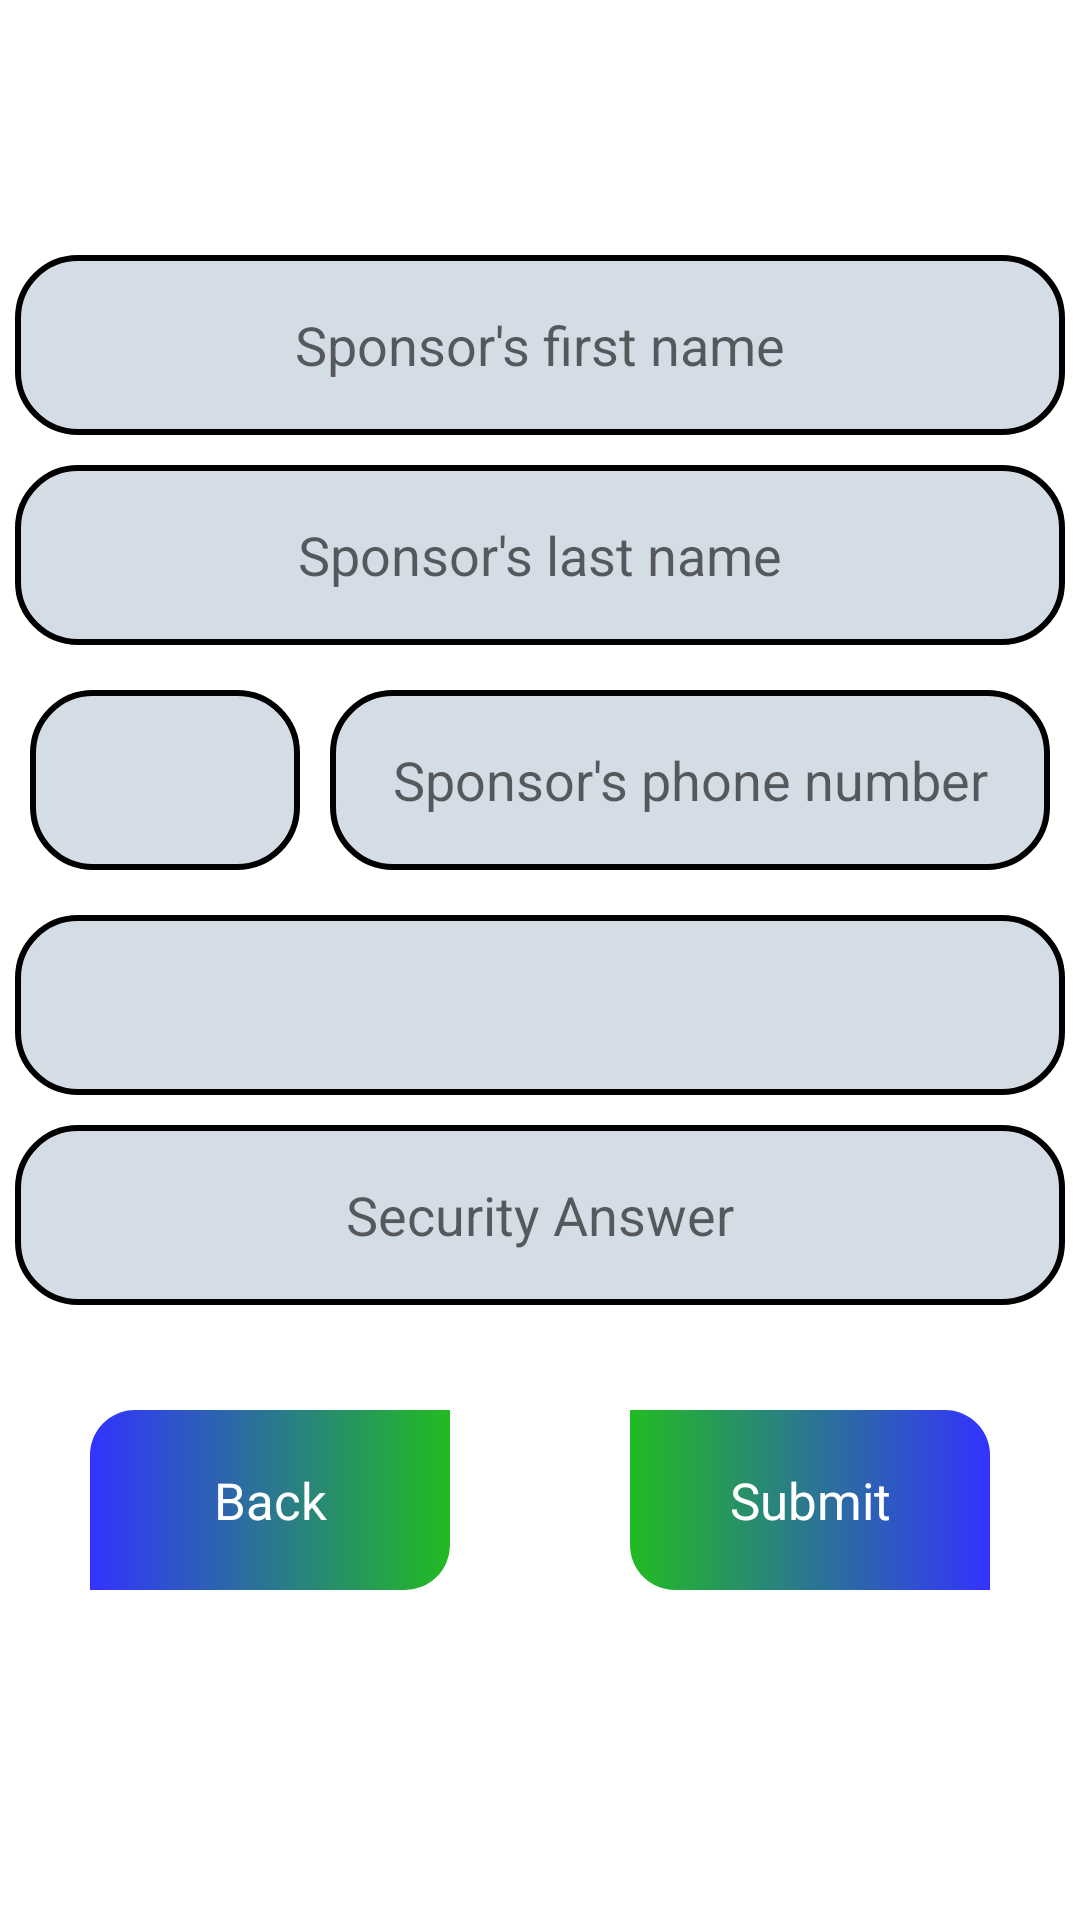

The Android layout XML behind this screen, and the referenced resources:
<!-- AndroidManifest.xml: application theme Theme.MedicineReminderFragments -->
<!-- res/layout/fragment_signup_step_two.xml -->
<FrameLayout xmlns:android="http://schemas.android.com/apk/res/android"
    xmlns:tools="http://schemas.android.com/tools"
    android:layout_width="match_parent"
    android:layout_height="match_parent"
    android:background="#00000000"
    tools:context="Fragments.SignupStepTwoFragment">

    <LinearLayout
        android:layout_width="match_parent"
        android:layout_height="match_parent"
        android:gravity="center"
        android:orientation="vertical">

        <EditText
            android:id="@+id/signup_sponsor_first_name"
            android:layout_width="match_parent"
            android:layout_height="60dp"
            android:layout_gravity="center"
            android:layout_margin="5dp"
            android:background="@drawable/edittext_custom"
            android:hint="Sponsor's first name"
            android:inputType="text"
            android:textAlignment="center"/>

        <EditText
            android:id="@+id/signup_sponsor_last_name"
            android:layout_width="match_parent"
            android:layout_height="60dp"
            android:layout_gravity="center"
            android:layout_margin="5dp"
            android:background="@drawable/edittext_custom"
            android:hint="Sponsor's last name"
            android:inputType="text"
            android:textAlignment="center"/>

        <LinearLayout
            android:layout_width="match_parent"
            android:layout_height="wrap_content"
            android:orientation="horizontal"
            android:layout_margin="5dp"
            android:gravity="center">

            <Spinner
                android:id="@+id/signup_sponsor_area_code"
                android:layout_width="90dp"
                android:layout_height="60dp"
                android:background="@drawable/edittext_custom"
                android:layout_margin="5dp"/>

            <EditText
                android:id="@+id/signup_sponsor_phone_number"
                android:layout_width="match_parent"
                android:layout_height="60dp"
                android:layout_gravity="center"
                android:layout_margin="5dp"
                android:background="@drawable/edittext_custom"
                android:hint="Sponsor's phone number"
                android:inputType="number"
                android:textAlignment="center"/>

        </LinearLayout>

        <Spinner
            android:id="@+id/signup_security_question"
            android:layout_width="match_parent"
            android:layout_height="60dp"
            android:layout_margin="5dp"
            android:background="@drawable/edittext_custom"/>


        <EditText
            android:id="@+id/signup_security_answer"
            android:layout_width="match_parent"
            android:layout_height="60dp"
            android:layout_gravity="center"
            android:layout_margin="5dp"
            android:background="@drawable/edittext_custom"
            android:hint="Security Answer"
            android:inputType="text"
            android:textAlignment="center"/>

        <LinearLayout
            android:layout_width="match_parent"
            android:layout_height="wrap_content"
            android:orientation="horizontal"
            android:layout_gravity="center"
            android:gravity="center">

            <TextView
                android:id="@+id/signup_step_one_back_button"
                android:layout_width="120dp"
                android:layout_height="60dp"
                android:layout_gravity="center"
                android:layout_margin="30dp"
                android:background="@drawable/left_button_custom"
                android:gravity="center"
                android:paddingHorizontal="20dp"
                android:text="Back"
                android:textAlignment="center"
                android:textColor="#FFFFFF"
                android:textSize="17dp" />

            <TextView
                android:id="@+id/signup_step_two_submit_button"
                android:layout_width="120dp"
                android:layout_height="60dp"
                android:layout_gravity="center"
                android:layout_margin="30dp"
                android:background="@drawable/right_button_custom"
                android:gravity="center"
                android:paddingHorizontal="20dp"
                android:text="Submit"
                android:textAlignment="center"
                android:textColor="#FFFFFF"
                android:textSize="17dp" />

        </LinearLayout>

    </LinearLayout>

</FrameLayout>
<!-- resources referenced by this layout -->
<resources>
  <!-- drawable edittext_custom (drawable) -->
  <?xml version="1.0" encoding="utf-8"?>
  <selector xmlns:android="http://schemas.android.com/apk/res/android">
      <item><layer-list>
          <item>
              <shape>
                  <solid android:color="#80aabbcc"/>
                  <corners android:radius="20dp"/>
                  <padding
                      android:top="3dp"
                      android:bottom="3dp"
                      android:left="3dp"
                      android:right="3dp"/>
                  <stroke
                      android:width="2dp"
                      android:color="#000000"/>
              </shape>
          </item>
      </layer-list></item>
  </selector>
  <!-- drawable left_button_custom (drawable) -->
  <?xml version="1.0" encoding="utf-8"?>
  <shape xmlns:android="http://schemas.android.com/apk/res/android" android:shape="rectangle">
      <gradient android:startColor="#3333ff"
          android:endColor="#22bb22"
          android:type="linear"/>
      <corners android:topLeftRadius="15dp"
          android:bottomRightRadius="15dp"/>
  </shape>
  <!-- drawable right_button_custom (drawable) -->
  <?xml version="1.0" encoding="utf-8"?>
  <shape xmlns:android="http://schemas.android.com/apk/res/android" android:shape="rectangle">
      <gradient android:startColor="#22bb22"
          android:endColor="#3333ff"
          android:type="linear"/>
      <corners android:topRightRadius="15dp"
          android:bottomLeftRadius="15dp"/>
  </shape>
  <style name="Theme.MedicineReminderFragments" parent="Theme.MaterialComponents.DayNight.DarkActionBar">
          
          <item name="colorPrimary">@color/purple_500</item>
          <item name="colorPrimaryVariant">@color/purple_700</item>
          <item name="colorOnPrimary">@color/white</item>
          
          <item name="colorSecondary">@color/teal_200</item>
          <item name="colorSecondaryVariant">@color/teal_700</item>
          <item name="colorOnSecondary">@color/black</item>
          
          <item name="android:statusBarColor" tools:targetApi="l">?attr/colorPrimaryVariant</item>
          
      </style>
  <!-- not gathered from this repository: default colours our renderer supplied (Android Studio template values) -->
  <color name="purple_500">#FF6200EE</color>
  <color name="purple_700">#FF3700B3</color>
  <color name="teal_200">#FF03DAC5</color>
  <color name="teal_700">#FF018786</color>
  <color name="black">#FF000000</color>
  <color name="white">#FFFFFFFF</color>
</resources>
